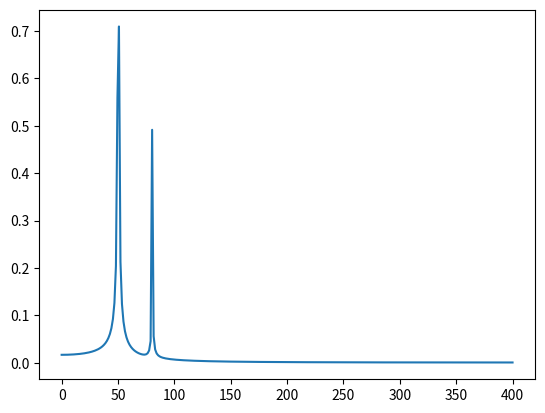

Source code (Python):
# %matplotlib inline
import numpy as np
import matplotlib.pyplot as plt
import scipy.fftpack

# Number of samplepoints
N = 600
# sample spacing
T = 1.0 / 800.0
x = np.linspace(0.0, N*T, N)
y = np.sin(50.0 * 2.0*np.pi*x) + 0.5*np.sin(80.0 * 2.0*np.pi*x)
yf = scipy.fftpack.fft(y)
xf = np.linspace(0.0, 1.0/(2.0*T), N//2)

fig, ax = plt.subplots()
ax.plot(xf, 2.0/N * np.abs(yf[:N//2]))
plt.show()
